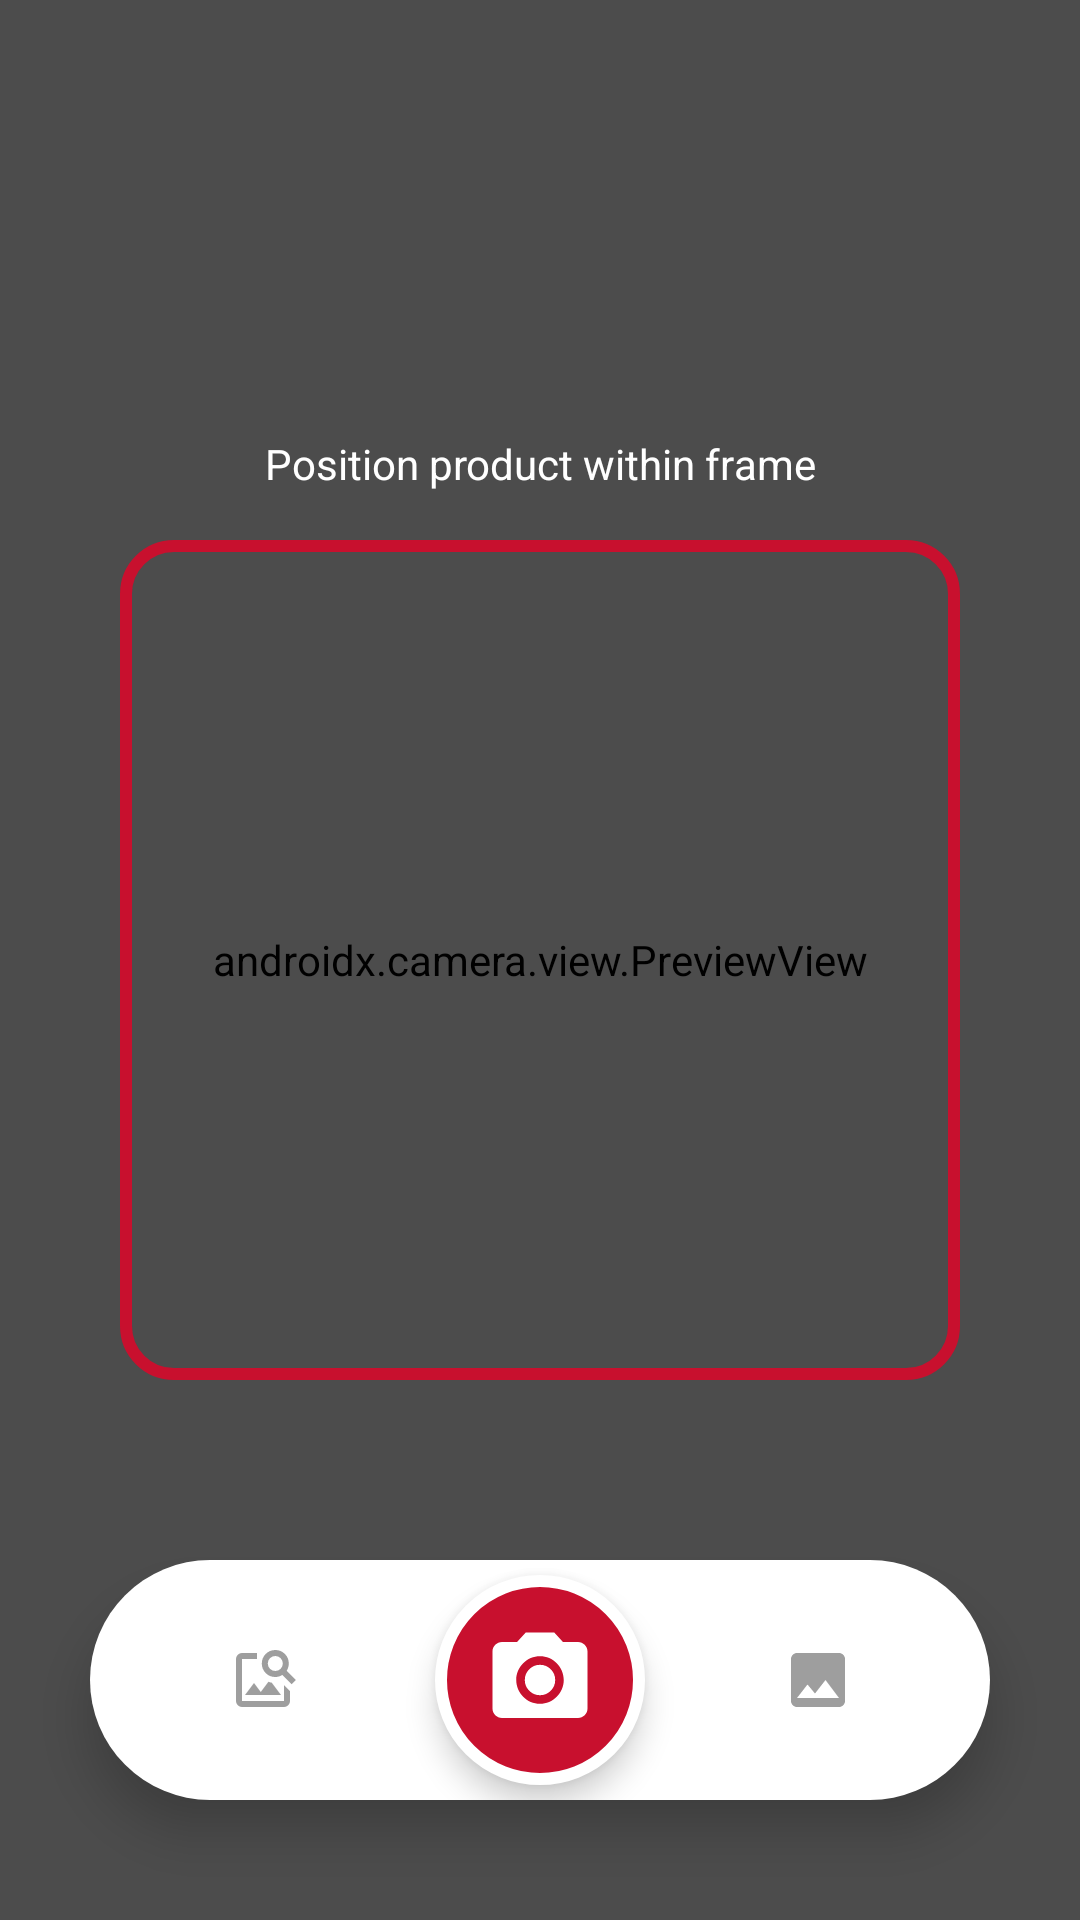

The Android layout XML behind this screen, and the referenced resources:
<!-- AndroidManifest.xml: application theme Theme.VisionStock -->
<!-- res/layout/fragment_scanner.xml -->
<?xml version="1.0" encoding="utf-8"?>
<androidx.constraintlayout.widget.ConstraintLayout xmlns:android="http://schemas.android.com/apk/res/android"
    xmlns:app="http://schemas.android.com/apk/res-auto"
    android:layout_width="match_parent"
    android:layout_height="match_parent"
    android:background="#000000">

    <androidx.camera.view.PreviewView
        android:id="@+id/viewFinder"
        android:layout_width="match_parent"
        android:layout_height="match_parent" />

    <View
        android:layout_width="match_parent"
        android:layout_height="match_parent"
        android:background="#66000000" />

    <ImageView
        android:id="@+id/ivFocusBox"
        android:layout_width="280dp"
        android:layout_height="280dp"
        android:src="@drawable/scanner_focus_box"
        app:layout_constraintTop_toTopOf="parent"
        app:layout_constraintBottom_toBottomOf="parent"
        app:layout_constraintStart_toStartOf="parent"
        app:layout_constraintEnd_toEndOf="parent" />

    <TextView
        android:layout_width="wrap_content"
        android:layout_height="wrap_content"
        android:text="Position product within frame"
        android:textColor="#FFFFFF"
        android:textSize="14sp"
        android:layout_marginBottom="16dp"
        app:layout_constraintBottom_toTopOf="@+id/ivFocusBox"
        app:layout_constraintStart_toStartOf="parent"
        app:layout_constraintEnd_toEndOf="parent" />

    <androidx.constraintlayout.widget.ConstraintLayout
        android:layout_width="300dp"
        android:layout_height="80dp"
        android:layout_marginBottom="40dp"
        android:background="@drawable/bg_scanner_pill"
        android:elevation="10dp"
        app:layout_constraintBottom_toBottomOf="parent"
        app:layout_constraintStart_toStartOf="parent"
        app:layout_constraintEnd_toEndOf="parent">

        <ImageView
            android:id="@+id/btnManual"
            android:layout_width="40dp"
            android:layout_height="40dp"
            android:src="@drawable/ic_search"
            app:tint="#9E9E9E"
            android:padding="8dp"
            android:clickable="true"
            android:focusable="true"
            android:background="?attr/selectableItemBackgroundBorderless"
            app:layout_constraintStart_toStartOf="parent"
            app:layout_constraintEnd_toStartOf="@id/btnTakePhoto"
            app:layout_constraintTop_toTopOf="parent"
            app:layout_constraintBottom_toBottomOf="parent"/>

        <ImageButton
            android:id="@+id/btnTakePhoto"
            android:layout_width="70dp"
            android:layout_height="70dp"
            android:background="@drawable/bg_shutter_ripple"
            android:src="@drawable/ic_scanner"
            app:tint="#FFFFFF"
            android:padding="16dp"
            android:scaleType="fitCenter"
            android:elevation="6dp"
            android:clickable="true"
            android:focusable="true"
            app:layout_constraintStart_toStartOf="parent"
            app:layout_constraintEnd_toEndOf="parent"
            app:layout_constraintTop_toTopOf="parent"
            app:layout_constraintBottom_toBottomOf="parent" />

        <ImageView
            android:id="@+id/btnGallery"
            android:layout_width="40dp"
            android:layout_height="40dp"
            android:src="@drawable/ic_gallery"
            app:tint="#9E9E9E"
            android:padding="8dp"
            android:clickable="true"
            android:focusable="true"
            android:background="?attr/selectableItemBackgroundBorderless"
            app:layout_constraintStart_toEndOf="@id/btnTakePhoto"
            app:layout_constraintEnd_toEndOf="parent"
            app:layout_constraintTop_toTopOf="parent"
            app:layout_constraintBottom_toBottomOf="parent"/>

    </androidx.constraintlayout.widget.ConstraintLayout>

</androidx.constraintlayout.widget.ConstraintLayout>
<!-- resources referenced by this layout -->
<resources>
  <!-- drawable bg_scanner_pill (drawable) -->
  <?xml version="1.0" encoding="utf-8"?>
  <shape xmlns:android="http://schemas.android.com/apk/res/android"
      android:shape="rectangle">
      <solid android:color="#FFFFFF" /> <corners android:radius="50dp" /> <elevation android:elevation="8dp"/>
  </shape>
  <!-- drawable bg_shutter_ripple (drawable) -->
  <?xml version="1.0" encoding="utf-8"?>
  <ripple xmlns:android="http://schemas.android.com/apk/res/android"
      android:color="#FFFFFF"> <item android:drawable="@drawable/bg_shutter_button" />
  </ripple>
  <!-- drawable ic_gallery (drawable) -->
  <vector xmlns:android="http://schemas.android.com/apk/res/android" android:height="24dp" android:tint="#6B7280" android:viewportHeight="24" android:viewportWidth="24" android:width="24dp">
        
      <path android:fillColor="@android:color/white" android:pathData="M21,19V5c0,-1.1 -0.9,-2 -2,-2H5c-1.1,0 -2,0.9 -2,2v14c0,1.1 0.9,2 2,2h14c1.1,0 2,-0.9 2,-2zM8.5,13.5l2.5,3.01L14.5,12l4.5,6H5l3.5,-4.5z"/>
      
  </vector>
  <!-- drawable ic_scanner (drawable) -->
  <vector xmlns:android="http://schemas.android.com/apk/res/android" android:height="24dp" android:tint="#6B7280" android:viewportHeight="24" android:viewportWidth="24" android:width="24dp">
        
      <path android:fillColor="@android:color/white" android:pathData="M12,12m-3.2,0a3.2,3.2 0,1 1,6.4 0a3.2,3.2 0,1 1,-6.4 0"/>
        
      <path android:fillColor="@android:color/white" android:pathData="M9,2L7.17,4L4,4c-1.1,0 -2,0.9 -2,2v12c0,1.1 0.9,2 2,2h16c1.1,0 2,-0.9 2,-2L22,6c0,-1.1 -0.9,-2 -2,-2h-3.17L15,2L9,2zM12,17c-2.76,0 -5,-2.24 -5,-5s2.24,-5 5,-5 5,2.24 5,5 -2.24,5 -5,5z"/>
      
  </vector>
  <!-- drawable scanner_focus_box (drawable) -->
  <?xml version="1.0" encoding="utf-8"?>
  <shape xmlns:android="http://schemas.android.com/apk/res/android"
      android:shape="rectangle">
      <solid android:color="#00000000" /> <stroke
      android:width="4dp"
      android:color="#C8102E" /> <corners android:radius="16dp" /> </shape>
  <style name="Theme.VisionStock" parent="Theme.MaterialComponents.Light.NoActionBar">
  
          <item name="colorPrimary">@color/industrial_red</item>
          <item name="colorPrimaryVariant">@color/industrial_red</item>
          <item name="colorOnPrimary">@color/white</item>
  
          <item name="colorSecondary">@color/industrial_red</item>
          <item name="colorOnSecondary">@color/white</item>
  
          <item name="android:statusBarColor">?attr/colorPrimaryVariant</item>
      </style>
  <!-- drawable bg_shutter_button (drawable) -->
  <?xml version="1.0" encoding="utf-8"?>
  <shape xmlns:android="http://schemas.android.com/apk/res/android"
      android:shape="oval">
      <solid android:color="#C8102E" /> <stroke android:width="4dp" android:color="#FFFFFF" /> </shape>
  <color name="industrial_red">#C8102E</color>
  <color name="white">#FFFFFF</color>
</resources>
